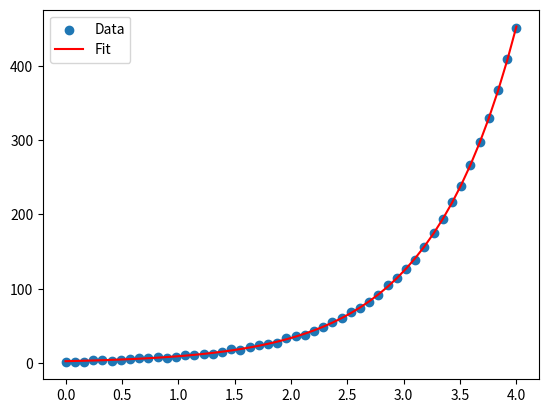

Generate this figure with matplotlib:
import matplotlib.pyplot as plt
import numpy  as np
from scipy.optimize import curve_fit


# Define the model function
def model(x, a, b):
    return a * np.exp(b * x)


# Generate some data
xdata = np.linspace(0, 4, 50)
ydata = model(xdata, 2.5, 1.3) + np.random.normal(size=len(xdata))

# Fit the model to the data
popt, pcov = curve_fit(model, xdata, ydata)
print(popt)

# Plot the data and the fit
plt.scatter(xdata, ydata, label="Data")
plt.plot(xdata, model(xdata, *popt), label="Fit", color="red")
plt.legend()
plt.show()
